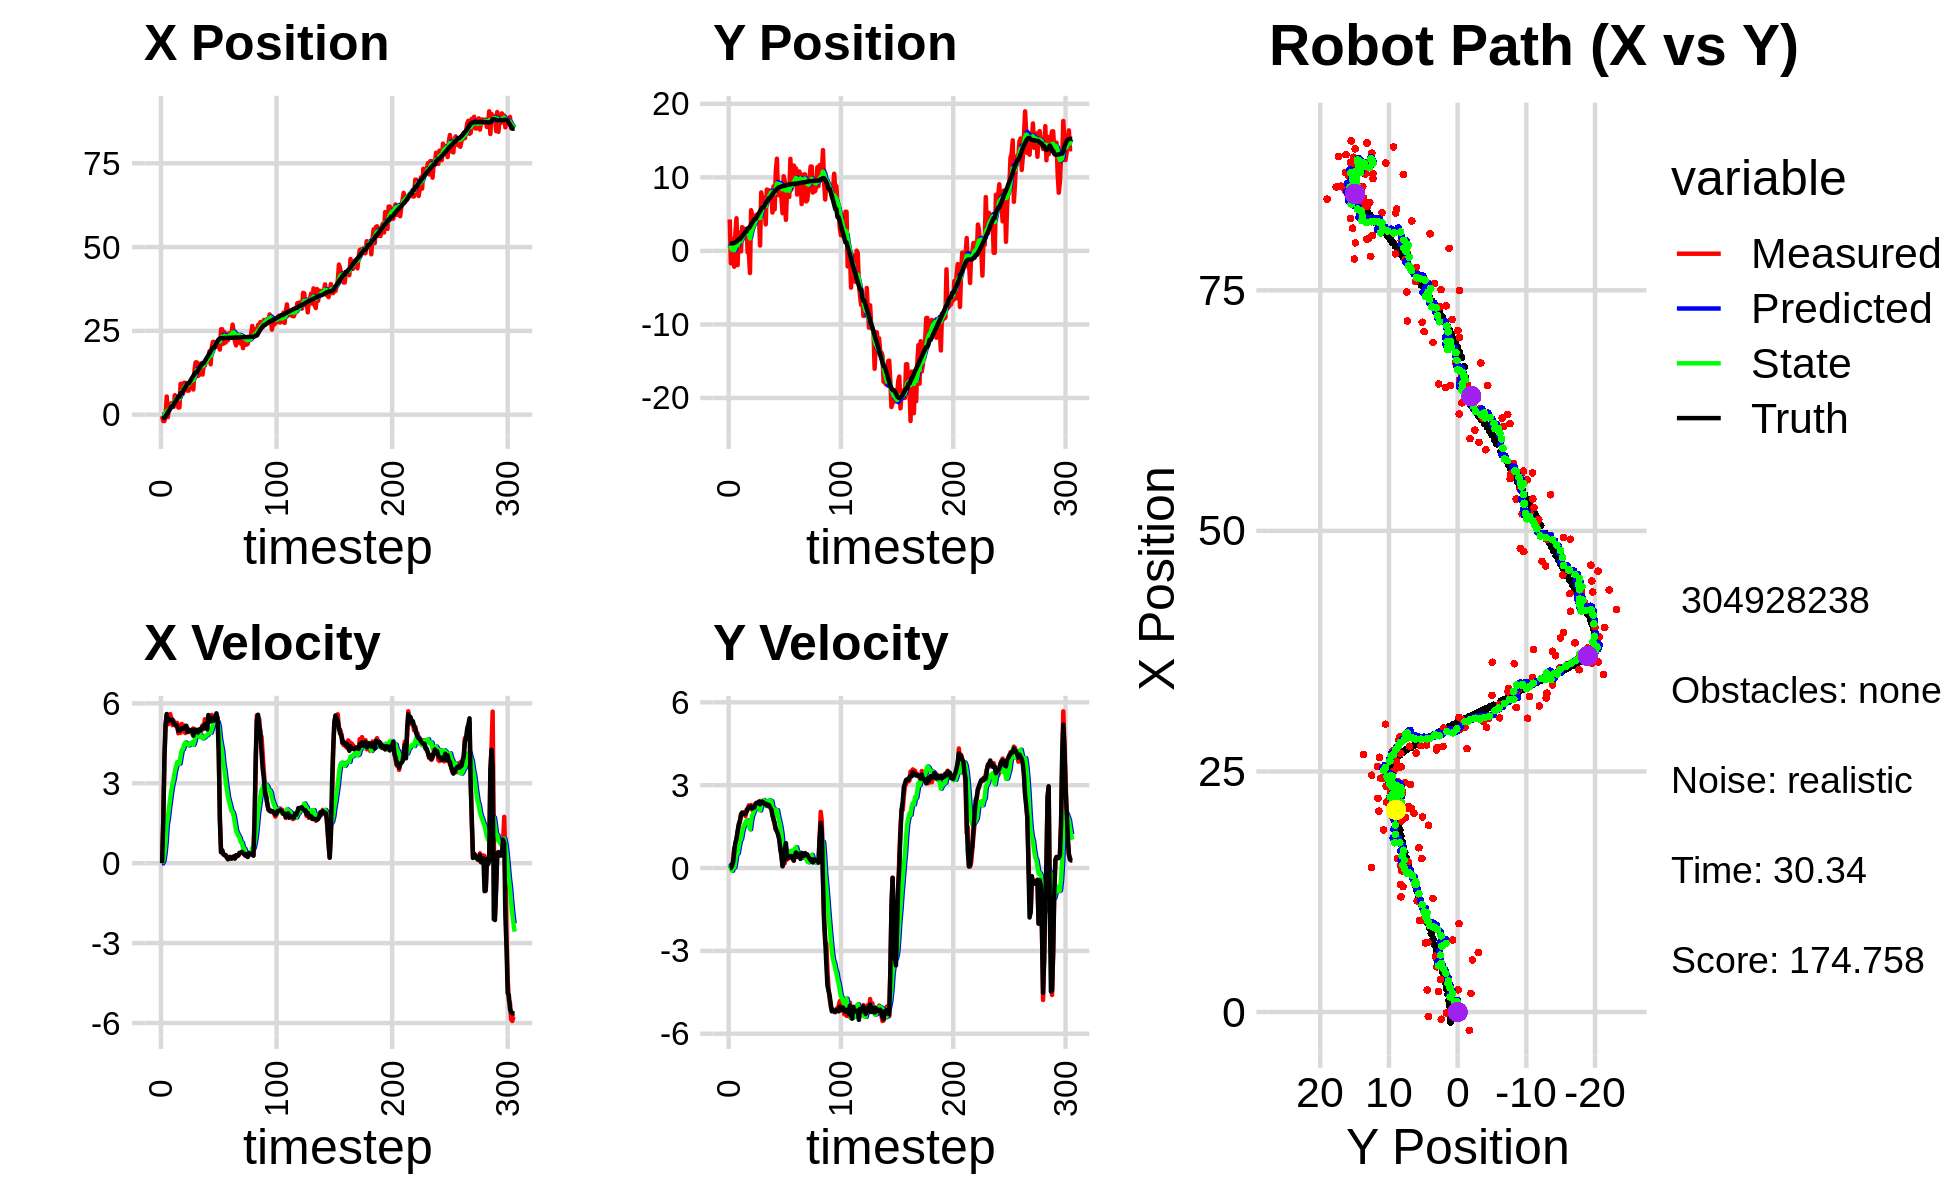

Values plotted in this chart, from the file beside it:
-4.672284126515260927e-01, 4.276165604725120417e+00, 0.000000000000000000e+00, -0.000000000000000000e+00, 0.000000000000000000e+00, 0.000000000000000000e+00, 0.000000000000000000e+00, 0.000000000000000000e+00, -3.375136160236909266e-02, 3.435918672320762424e-01, 0.000000000000000000e+00, 0.000000000000000000e+00, -1.024309992689418802e+00, 1.052876354285547933e+00, 0.000000000000000000e+00, 0.000000000000000000e+00, 0.000000000000000000e+00, 2.382835191383492202e-05
-4.672284126515260927e-01, 4.276165604725120417e+00, 0.000000000000000000e+00, -0.000000000000000000e+00, -3.375136160236909266e-02, 3.435918672320762424e-01, 0.000000000000000000e+00, 0.000000000000000000e+00, -7.794407262562445815e-02, 7.328138268321136017e-01, -6.412555899127940842e-03, 1.076532273990621624e-01, -1.024309992689418802e+00, 1.052876354285547933e+00, 0.000000000000000000e+00, 0.000000000000000000e+00, 0.000000000000000000e+00, 2.275343431392684579e-04
-1.900474190451307610e+00, -1.693911470764625893e+00, 1.573999875401940418e+00, 6.286786485213020090e-04, -7.858532821553725067e-02, 7.435791495720198707e-01, -6.412555899127940842e-03, 1.076532273990621624e-01, -2.700740591231932664e-01, 4.554648132289577100e-01, 7.788550356108314698e-02, -1.057717436551269818e-02, -9.278553724478333375e-01, 1.053005539411785429e+00, 1.600000000000000089e+00, 2.000000000000000042e-03, 1.600000023841857910e+00, -3.994146536570042372e-04
-1.900474190451307610e+00, -1.693911470764625893e+00, 3.859524775801385310e+00, 6.056149861956169889e-02, -2.622855087670849517e-01, 4.544070957924064569e-01, 7.788550356108314698e-02, -1.057717436551269818e-02, -3.692946769638333349e-01, 1.826821795187651420e-01, 3.536793899439312217e-01, -1.007163187659622372e-01, -9.278553724478333375e-01, 1.053005539411785429e+00, 3.999000000000000110e+00, 8.400000000000000522e-02, 4.000000000000000000e+00, -1.569015160202980042e-02
-9.818723756283781468e-02, 1.634544213854095762e+00, 5.192015973979331456e+00, 3.221421959376859490e-01, -3.339267379694402238e-01, 1.726105476421689322e-01, 3.536793899439312217e-01, -1.007163187659622372e-01, -1.016182239065306359e-01, 3.927547580737580923e-01, 7.987902610230146472e-01, 4.076136398779930947e-02, -5.481709240801210248e-01, 1.059133549852599110e+00, 5.195000000000000284e+00, 2.169999999999999984e-01, 5.199999809265136719e+00, -6.196625158190727234e-02
5.416949391723323792e+00, -2.153622613472917724e+00, 5.578294248818234990e+00, 7.311008535523046969e-01, -2.173919780422917114e-02, 3.968308944725379983e-01, 7.987902610230146472e-01, 4.076136398779930947e-02, 1.074477924060068812e+00, 7.723314732148117701e-02, 1.460318749895777701e+00, 1.960368676860074766e-02, 7.100403337312941043e-02, 1.095167650448178431e+00, 5.599999999999999645e+00, 5.979999999999999760e-01, 5.631000041961669922e+00, -1.303189396858215332e-01
-7.468723053158985437e-01, 2.377391203397038577e+00, 5.211431778098798873e+00, 6.830192261738083914e-01, 1.220509799049646515e+00, 7.919351599834124900e-02, 1.460318749895777701e+00, 1.960368676860074766e-02, 1.052814076448947533e+00, 4.392945574023295885e-01, 1.716540635785712254e+00, 2.421119794998851660e-01, 7.043925524639458313e-01, 1.173828228208153579e+00, 5.323999999999999844e+00, 9.200000000000000400e-01, 5.402999877929687500e+00, -1.303189396858215332e-01
2.292470693904966161e+00, 4.442230849721756414e+00, 5.417592148108298922e+00, 1.026591760954472798e+00, 1.224468140027518803e+00, 4.635057553523180829e-01, 1.716540635785712254e+00, 2.421119794998851660e-01, 1.563224766015437028e+00, 1.072362470103664034e+00, 2.097945461689906033e+00, 5.696137154093010579e-01, 1.214650273494200405e+00, 1.266370206643684160e+00, 5.344999999999999751e+00, 1.060999999999999943e+00, 5.449999809265136719e+00, -1.872718483209609985e-01
1.929245590989073333e+00, -1.931827292966222576e+00, 5.598770172589490279e+00, 1.296836170744678274e+00, 1.773019312184427765e+00, 1.129323841644594095e+00, 2.097945461689906033e+00, 5.696137154093010579e-01, 1.950058682185684678e+00, 7.270983347668169561e-01, 2.421848581471182094e+00, 5.259112360391774432e-01, 1.830605626421536458e+00, 1.406511082278216307e+00, 5.386999999999999567e+00, 1.336999999999999966e+00, 5.550000190734863281e+00, -2.276147603988647461e-01
3.403798520678595896e+00, 2.491610898147620823e+00, 5.424708561580945165e+00, 1.525045770266827638e+00, 2.192243540332802887e+00, 7.796894583707346671e-01, 2.421848581471182094e+00, 5.259112360391774432e-01, 2.525745851236967709e+00, 1.076702930607955633e+00, 2.745793743616698812e+00, 7.697358038405130998e-01, 2.449624180637052895e+00, 1.577641440924357541e+00, 5.376999999999999780e+00, 1.588000000000000078e+00, 5.606999874114990234e+00, -2.740558087825775146e-01
3.403798520678595896e+00, 2.491610898147620823e+00, 5.180242052356802240e+00, 1.677235567350813028e+00, 2.800325225598637502e+00, 1.153676510992006854e+00, 2.745793743616698812e+00, 7.697358038405130998e-01, 3.006761552166652862e+00, 1.392325210644125733e+00, 2.992057134041531175e+00, 9.799666795907537864e-01, 2.449624180637052895e+00, 1.577641440924357541e+00, 5.384000000000000341e+00, 1.701000000000000068e+00, 5.646999835968017578e+00, -3.131240010261535645e-01
2.312504113164953523e+00, -6.396178922887783835e-02, 5.338323893680562371e+00, 1.960679654246404446e+00, 3.305967265570806113e+00, 1.490321878603201089e+00, 2.992057134041531175e+00, 9.799666795907537864e-01, 3.239041260031565894e+00, 1.315833432421484650e+00, 3.161766991049686837e+00, 1.053447749535019407e+00, 3.067242742041686565e+00, 1.775401547258715462e+00, 5.253000000000000114e+00, 1.897999999999999909e+00, 5.585000038146972656e+00, -3.519886434078216553e-01
5.808811545612455163e+00, 3.236950947630393483e+00, 5.203312609301552705e+00, 2.001539598206786064e+00, 3.555217959136534489e+00, 1.421178207374986568e+00, 3.161766991049686837e+00, 1.053447749535019407e+00, 4.023188350622641352e+00, 1.730822504468761736e+00, 3.443152380231368603e+00, 1.294408202608821945e+00, 3.670601964040067777e+00, 1.994606687350387153e+00, 5.211999999999999744e+00, 2.005999999999999783e+00, 5.584000110626220703e+00, -3.672182857990264893e-01
4.687084138806392630e+00, 3.007986917600281807e+00, 5.146895324273152994e+00, 1.967122528784885027e+00, 4.367503588645778478e+00, 1.860263324729643841e+00, 3.443152380231368603e+00, 1.294408202608821945e+00, 4.494528662897895543e+00, 2.059697774441745732e+00, 3.611010557099747054e+00, 1.458171405018676037e+00, 4.169396519822082148e+00, 2.186247065005369805e+00, 5.184999999999999609e+00, 2.001999999999999780e+00, 5.558000087738037109e+00, -3.650644719600677490e-01
5.506231367712353553e+00, 3.005953504478460214e+00, 5.270196594239006771e+00, 2.014247774335098384e+00, 4.855629718607870515e+00, 2.205514914943613292e+00, 3.611010557099747054e+00, 1.458171405018676037e+00, 5.036599636329486707e+00, 2.348985599449985529e+00, 3.789024393553787284e+00, 1.585950547310983616e+00, 4.763669133402701483e+00, 2.413677765725916302e+00, 5.139999999999999680e+00, 1.951999999999999957e+00, 5.499000072479248047e+00, -3.650644719600677490e-01
2.131229996827371576e+00, 2.805891095638753718e+00, 4.874803103480519262e+00, 1.880669749240160504e+00, 5.415502075684865524e+00, 2.507580654181083890e+00, 3.789024393553787284e+00, 1.585950547310983616e+00, 4.907715284219631435e+00, 2.565457184645171473e+00, 3.746451023506328415e+00, 1.647231507168344544e+00, 5.344386220570257251e+00, 2.637385322950311917e+00, 4.966999999999999638e+00, 1.971999999999999975e+00, 5.343999862670898438e+00, -3.682001531124114990e-01
2.131229996827371576e+00, 2.805891095638753718e+00, 5.150886766620209833e+00, 2.117102719681514866e+00, 5.282360386570264410e+00, 2.730180335362005994e+00, 3.746451023506328415e+00, 1.647231507168344544e+00, 4.810704657316480670e+00, 2.764771249148301635e+00, 3.738421283821093954e+00, 1.724478154924365736e+00, 5.344386220570257251e+00, 2.637385322950311917e+00, 4.969000000000000306e+00, 2.040999999999999925e+00, 5.372000217437744141e+00, -3.899676799774169922e-01
9.189280390697602385e+00, -2.131354073708798813e-01, 4.895442583771496992e+00, 2.110497885044399613e+00, 5.184546785698589844e+00, 2.937219064640738342e+00, 3.738421283821093954e+00, 1.724478154924365736e+00, 5.910104410450413681e+00, 2.502240887025092064e+00, 4.014794909473547335e+00, 1.623623877754565736e+00, 6.392726063810073356e+00, 3.075156046694623946e+00, 5.014999999999999680e+00, 2.162999999999999812e+00, 5.460999965667724609e+00, -4.070385396480560303e-01
9.189280390697602385e+00, -2.131354073708798813e-01, 5.227774513494975572e+00, 2.271645100290747621e+00, 6.311583901397768592e+00, 2.664603274800548594e+00, 4.014794909473547335e+00, 1.623623877754565736e+00, 6.849308647917147219e+00, 2.282141046601392720e+00, 4.247912596505673655e+00, 1.577634039432898483e+00, 6.392726063810073356e+00, 3.075156046694623946e+00, 5.065999999999999837e+00, 2.202999999999999847e+00, 5.525000095367431641e+00, -4.099181294441223145e-01
6.193880796861470195e+00, -3.009531900901021295e+00, 5.083029329331700374e+00, 2.243201155241690614e+00, 7.274099907567714851e+00, 2.439904450544682746e+00, 4.247912596505673655e+00, 1.577634039432898483e+00, 7.127575191381625430e+00, 1.687363705414349102e+00, 4.277161151803669625e+00, 1.402855781769908994e+00, 6.973893285241008044e+00, 3.327115608918296719e+00, 5.038000000000000256e+00, 2.218999999999999861e+00, 5.505000114440917969e+00, -4.156054258346557617e-01
9.497466921973716225e+00, 5.536894633921946252e+00, 5.171771593731426364e+00, 2.282364169484301986e+00, 7.555291306561992215e+00, 1.827649283591340046e+00, 4.277161151803669625e+00, 1.402855781769908994e+00, 7.921460741644409609e+00, 2.406997102490778140e+00, 4.441366837192822992e+00, 1.729916815453352408e+00, 7.553502202132375665e+00, 3.582476927945250633e+00, 5.089999999999999858e+00, 2.226999999999999869e+00, 5.556000232696533203e+00, -4.156054258346557617e-01
9.514491677380233270e+00, 4.899203136280852355e+00, 4.884025674532658456e+00, 2.101613969667011528e+00, 8.365597425363691997e+00, 2.579988784036113536e+00, 4.441366837192822992e+00, 1.729916815453352408e+00, 8.578494412499427568e+00, 2.933251221166232270e+00, 4.530672179217791751e+00, 1.906580337361407418e+00, 8.136983037242842443e+00, 3.835645748977302372e+00, 5.056000000000000050e+00, 2.153999999999999915e+00, 5.494999885559082031e+00, -4.063542783260345459e-01
7.240229011154196925e+00, 4.352130993217109278e+00, 5.061140109713210933e+00, 2.157976643694013319e+00, 9.031561630421206743e+00, 3.123909254902373256e+00, 4.530672179217791751e+00, 1.906580337361407418e+00, 8.751948154163434523e+00, 3.313739524304305295e+00, 4.501871285531818145e+00, 2.008657666603380409e+00, 8.723666310708658500e+00, 4.085842445108992749e+00, 5.155999999999999694e+00, 2.197999999999999954e+00, 5.605999946594238281e+00, -4.030402302742004395e-01
7.173879027281641285e+00, 4.692802740703212905e+00, 5.056827717451188420e+00, 2.230744693558135872e+00, 9.202135282716616516e+00, 3.514605290964643469e+00, 4.501871285531818145e+00, 2.008657666603380409e+00, 8.883581774976009982e+00, 3.695743484108771071e+00, 4.465128949055840124e+00, 2.103599261855919167e+00, 9.297745824011560245e+00, 4.338313891360946251e+00, 4.923000000000000043e+00, 2.194999999999999840e+00, 5.389999866485595703e+00, -4.154575467109680176e-01
7.173879027281641285e+00, 4.692802740703212905e+00, 4.976219054994706958e+00, 2.330722561567958984e+00, 9.330094669881594527e+00, 3.906103410294362810e+00, 4.465128949055840124e+00, 2.103599261855919167e+00, 8.988062538126484924e+00, 4.031022583156212313e+00, 4.418931936062530319e+00, 2.179304217716723890e+00, 9.297745824011560245e+00, 4.338313891360946251e+00, 4.948999999999999844e+00, 2.327999999999999847e+00, 5.468999862670898438e+00, -4.380267560482025146e-01
9.620134071037790946e+00, 4.921408964994529178e+00, 4.957301382035926629e+00, 2.352090959567089357e+00, 9.429955731732738045e+00, 4.248953004927884969e+00, 4.418931936062530319e+00, 2.179304217716723890e+00, 9.485136130564434609e+00, 4.354656050947279589e+00, 4.475796005198933614e+00, 2.240680579063934363e+00, 9.865656972374701184e+00, 4.602758480698321719e+00, 5.001999999999999780e+00, 2.365000000000000213e+00, 5.532999992370605469e+00, -4.430158436298370361e-01
9.643291473199445463e+00, 4.906467902590727626e+00, 4.932355227216781657e+00, 2.357956953798581612e+00, 9.932715731084327260e+00, 4.578724108853672981e+00, 4.475796005198933614e+00, 2.240680579063934363e+00, 9.903437678357949636e+00, 4.631907301792891118e+00, 4.504696870975293699e+00, 2.275757772264093148e+00, 1.043954575088704217e+01, 4.874725415948633511e+00, 4.964000000000000412e+00, 2.367999999999999883e+00, 5.500000000000000000e+00, -4.459412693977355957e-01
1.048122978204695244e+01, 4.853467419303280295e+00, 4.862401065525422617e+00, 2.335014444092069041e+00, 1.035390736545547874e+01, 4.859483079019300433e+00, 4.504696870975293699e+00, 2.275757772264093148e+00, 1.039073308936362494e+01, 4.861599930995365249e+00, 4.542519946706963907e+00, 2.284704101877408799e+00, 1.101171410087907354e+01, 5.148002459863215918e+00, 5.011000000000000121e+00, 2.403999999999999915e+00, 5.558000087738037109e+00, -4.476974606513977051e-01
7.495826840948928371e+00, 7.269523884195764341e-01, 5.058014906435561286e+00, 2.428951809158054864e+00, 1.084498508403432204e+01, 5.090070341183106528e+00, 4.542519946706963907e+00, 2.284704101877408799e+00, 1.030178744974738159e+01, 4.467965790312023344e+00, 4.445578585251488413e+00, 2.084080512088779535e+00, 1.157411301182431274e+01, 5.418288065550957988e+00, 4.786999999999999922e+00, 2.305000000000000160e+00, 5.313000202178955078e+00, -4.476974606513977051e-01
1.302445697818117587e+01, 7.955555751607566783e+00, 4.883143635997768683e+00, 2.328734974017768966e+00, 1.074634530827253087e+01, 4.676373841520900854e+00, 4.445578585251488413e+00, 2.084080512088779535e+00, 1.114962208333362526e+01, 5.161711010800964061e+00, 4.582834481029500751e+00, 2.290000576753503658e+00, 1.213948929320490500e+01, 5.688211753087740519e+00, 4.990999999999999659e+00, 2.376999999999999780e+00, 5.527999877929687500e+00, -4.449913799762725830e-01
1.559985935703303106e+01, 7.233594849390257764e+00, 4.909039654592001867e+00, 2.353393961079070174e+00, 1.160790553143657533e+01, 5.390711068476313983e+00, 4.582834481029500751e+00, 2.290000576753503658e+00, 1.229568407460280000e+01, 5.659735848731958896e+00, 4.783489297035816712e+00, 2.394154374927280227e+00, 1.261910355119595728e+01, 5.918058230679619669e+00, 5.012999999999999901e+00, 2.404999999999999805e+00, 5.559999942779541016e+00, -4.470322728157043457e-01
1.559985935703303106e+01, 7.233594849390257764e+00, 4.999725603253629025e+00, 2.388602869086941194e+00, 1.277403300430638211e+01, 5.899151286224687318e+00, 4.783489297035816712e+00, 2.394154374927280227e+00, 1.326026877434480689e+01, 6.091362146546170919e+00, 4.924200895737394390e+00, 2.461537147694018213e+00, 1.261910355119595728e+01, 5.918058230679619669e+00, 4.977999999999999758e+00, 2.375999999999999890e+00, 5.515999794006347656e+00, -4.456870853900909424e-01
1.153174877194404857e+01, 5.886052562599265237e+00, 4.886664646950253044e+00, 2.307319337576605456e+00, 1.375268886391854650e+01, 6.337515861315572430e+00, 4.924200895737394390e+00, 2.461537147694018213e+00, 1.337621170719165775e+01, 6.264625768781617587e+00, 4.825590106335336138e+00, 2.414363285056320141e+00, 1.319189369715702220e+01, 6.191157176608494517e+00, 4.905000000000000249e+00, 2.317000000000000171e+00, 5.425000190734863281e+00, -4.411339163780212402e-01
1.180696404013085932e+01, 3.603080107712097746e+00, 4.973670213599215018e+00, 2.312537798828156355e+00, 1.385877071782519110e+01, 6.506062097287249379e+00, 4.825590106335336138e+00, 2.414363285056320141e+00, 1.351879885512342661e+01, 6.082184819845868340e+00, 4.751024625280411584e+00, 2.249989200160350311e+00, 1.375702965293800339e+01, 6.458083464344225533e+00, 5.022000000000000242e+00, 2.334999999999999964e+00, 5.539000034332275391e+00, -4.352214932441711426e-01
1.519930672681517692e+01, 8.339227988368776323e+00, 4.960975395417499101e+00, 2.306635266968645848e+00, 1.399390131765146705e+01, 6.307183739861903504e+00, 4.751024625280411584e+00, 2.249989200160350311e+00, 1.420636008741910139e+01, 6.603154648255239678e+00, 4.821697999352558384e+00, 2.362763836495080927e+00, 1.433224785345293739e+01, 6.724224402994954275e+00, 4.982999999999999652e+00, 2.266000000000000014e+00, 5.473999977111816406e+00, -4.352214932441711426e-01
1.325466883231574933e+01, 8.283533169869990331e+00, 4.971266867800534506e+00, 2.240918445183639029e+00, 1.468852988735435794e+01, 6.839431031904747549e+00, 4.821697999352558384e+00, 2.362763836495080927e+00, 1.445292362606100944e+01, 7.041602489608827398e+00, 4.773759342465044853e+00, 2.417593670737975042e+00, 1.481300079865602193e+01, 6.941739870943431256e+00, 5.073999999999999844e+00, 2.294999999999999929e+00, 5.568999767303466797e+00, -4.234974980354309082e-01
1.197001659907857274e+01, 8.255637243085834243e+00, 5.178212837002175384e+00, 2.334204332236719193e+00, 1.493029956030751393e+01, 7.283361856682624591e+00, 4.773759342465044853e+00, 2.417593670737975042e+00, 1.444797890337446766e+01, 7.419410295700931357e+00, 4.683442669311596696e+00, 2.454297667170842079e+00, 1.539904510998223763e+01, 7.205484701906244460e+00, 5.129999999999999893e+00, 2.277000000000000135e+00, 5.612999916076660156e+00, -4.234974980354309082e-01
1.467009580186263129e+01, 8.126105321970259254e+00, 5.096675744475135161e+00, 2.229544259511777149e+00, 1.491632317030562760e+01, 7.664840062418015521e+00, 4.683442669311596696e+00, 2.454297667170842079e+00, 1.489247879084703285e+01, 7.720056321013132106e+00, 4.710275420080856534e+00, 2.442789639472877194e+00, 1.539904510998223763e+01, 7.205484701906244460e+00, 5.052999999999999936e+00, 2.193000000000000060e+00, 5.508999824523925781e+00, -4.123690426349639893e-01
1.467009580186263129e+01, 8.126105321970259254e+00, 5.405057423065646738e+00, 2.229969659177720054e+00, 1.536350633285511869e+01, 7.964335284960419870e+00, 4.710275420080856534e+00, 2.442789639472877194e+00, 1.527625318830974699e+01, 7.976951087153643094e+00, 4.743411064258339138e+00, 2.417827633821021394e+00, 1.598301804093117617e+01, 7.459759070801012193e+00, 5.219000000000000306e+00, 2.126999999999999780e+00, 5.635000228881835938e+00, -3.912962079048156738e-01
1.594999998788715523e+01, 5.215146377464104255e+00, 5.187017657336931542e+00, 1.960069812168625747e+00, 1.575059429473558126e+01, 8.218733850535745233e+00, 4.743411064258339138e+00, 2.417827633821021394e+00, 1.580326955918861032e+01, 7.762417119543220778e+00, 4.792096838745134590e+00, 2.192722840805968243e+00, 1.658028709882035656e+01, 7.704441859454749242e+00, 5.155999999999999694e+00, 1.915999999999999925e+00, 5.500000000000000000e+00, -3.612931370735168457e-01
1.595609653018730079e+01, 8.779363407338674818e+00, 5.095938347670279533e+00, 1.746763367183309157e+00, 1.628247924306312200e+01, 7.981689403623817292e+00, 4.792096838745134590e+00, 2.192722840805968243e+00, 1.624041585013067746e+01, 8.074290319921374248e+00, 4.805595609053519901e+00, 2.163875015732520168e+00, 1.716860115533667752e+01, 7.924827888145772548e+00, 5.024000000000000021e+00, 1.764999999999999902e+00, 5.324999809265136719e+00, -3.302243947982788086e-01
1.707553917219232176e+01, 5.645678832653068469e+00, 5.495961498085918606e+00, 1.581570940801248604e+00, 1.672097541103602936e+01, 8.290677821494625732e+00, 4.805595609053519901e+00, 2.163875015732520168e+00, 1.681041837700195174e+01, 7.879813616332088877e+00, 4.883259697317795300e+00, 1.937659979624145157e+00, 1.765918838965183468e+01, 8.087563350022128006e+00, 5.560999999999999943e+00, 1.635999999999999899e+00, 5.796999931335449219e+00, -2.801988720893859863e-01
1.893190521058117071e+01, 1.079458768601483598e+01, 5.376986878945502646e+00, 1.395003654651136626e+00, 1.729874434673373074e+01, 8.073579614294503770e+00, 4.883259697317795300e+00, 1.937659979624145157e+00, 1.759556894466545174e+01, 8.438746776889786361e+00, 4.997947254565534791e+00, 1.992079569211420376e+00, 1.828958237213673144e+01, 8.268412901794889081e+00, 5.325000000000000178e+00, 1.409999999999999920e+00, 5.508999824523925781e+00, -2.538431286811828613e-01
1.502565395821654626e+01, 1.254414303468124992e+01, 5.347948503510267848e+00, 1.387469948363716954e+00, 1.809536367012200486e+01, 8.637954733810929042e+00, 4.997947254565534791e+00, 1.992079569211420376e+00, 1.759223865856556657e+01, 9.170961053828952103e+00, 4.898012541080197124e+00, 2.097439738737004511e+00, 1.890116226715555570e+01, 8.425559356145347678e+00, 5.323999999999999844e+00, 1.326000000000000068e+00, 5.486000061035156250e+00, -2.538431286811828613e-01
2.019349300905168221e+01, 7.586631133419310835e+00, 5.565193199862858542e+00, 1.277781312994764829e+00, 1.808203991267358646e+01, 9.380705027702653354e+00, 4.898012541080197124e+00, 2.097439738737004511e+00, 1.846703065110937558e+01, 9.080629958641061705e+00, 5.048898966752140893e+00, 1.877677851736021308e+00, 1.952328026349133339e+01, 8.567434622846791470e+00, 5.453999999999999737e+00, 1.209999999999999964e+00, 5.585999965667724609e+00, -2.256906628608703613e-01
2.174180257339799738e+01, 8.168449118030283174e+00, 5.231559606677483210e+00, 1.100228231733979101e+00, 1.897192054778458825e+01, 9.268397743814663414e+00, 5.048898966752140893e+00, 1.877677851736021308e+00, 1.944727415948892713e+01, 9.070574621793177528e+00, 5.184174294541294081e+00, 1.700008473453288094e+00, 2.003593552135130551e+01, 8.674155547530004284e+00, 5.342999999999999972e+00, 1.044000000000000039e+00, 5.443999767303466797e+00, -2.072852253913879395e-01
2.174180257339799738e+01, 8.168449118030283174e+00, 5.505706266900329382e+00, 9.013542367183108306e-01, 1.996569158894305573e+01, 9.240575469138505582e+00, 5.184174294541294081e+00, 1.700008473453288094e+00, 2.027926221463136258e+01, 9.045697628900832399e+00, 5.289410290452784658e+00, 1.520450573180721854e+00, 2.003593552135130551e+01, 8.674155547530004284e+00, 5.360999999999999766e+00, 6.680000000000000382e-01, 5.402999877929687500e+00, -1.622732132673263550e-01
2.136186784547973261e+01, 7.173155143194210659e+00, 5.434859637780131258e+00, 4.565267527951716309e-01, 2.080820324367664043e+01, 9.197742686218903785e+00, 5.289410290452784658e+00, 1.520450573180721854e+00, 2.090789075887548520e+01, 8.852113562629098098e+00, 5.326306688935178002e+00, 1.250752672326355341e+00, 2.064924728874138182e+01, 8.770072772074037459e+00, 5.495000000000000107e+00, 4.600000000000000200e-01, 5.513999938964843750e+00, -8.380299806594848633e-02
2.028342407928861135e+01, 5.121275976025297716e+00, 5.439622758673007041e+00, 6.406922728785889587e-02, 2.144052142776900283e+01, 8.977188829861733055e+00, 5.326306688935178002e+00, 1.250752672326355341e+00, 2.125007534177424517e+01, 8.361212092703798504e+00, 5.286953138082841619e+00, 8.682210214069355780e-01, 2.128284847726162710e+01, 8.819243266790575575e+00, 5.626000000000000334e+00, 6.700000000000000400e-02, 5.625999927520751953e+00, -1.177770365029573441e-02
2.186326662111846275e+01, 1.015772075806928143e+01, 5.463388319568832863e+00, 2.245247434044909673e-01, 2.177877065558253022e+01, 8.448034194844492362e+00, 5.286953138082841619e+00, 8.682210214069355780e-01, 2.180059656008599234e+01, 8.662231403878802638e+00, 5.306539234129008520e+00, 8.551376428191070911e-01, 2.192045509796020397e+01, 8.825127436294138761e+00, 5.392000000000000348e+00, 2.190000000000000002e-01, 5.396999835968017578e+00, -4.107313230633735657e-02
2.032299459033879785e+01, 9.451425565911510063e+00, 4.208447566091496839e+00, 1.729513910851789571e-01, 2.233125048349889141e+01, 8.747745168160713902e+00, 5.306539234129008520e+00, 8.551376428191070911e-01, 2.194520447952481490e+01, 8.814889621418361187e+00, 5.121088690173173141e+00, 7.845914581659504394e-01, 2.248989212543611771e+01, 8.860400989092171997e+00, 4.139999999999999680e+00, 6.879999999999999449e-01, 4.197000026702880859e+00, -4.107313230633735657e-02
1.941153752789448106e+01, 4.220597102498649278e+00, 1.691372963265693752e+00, 4.974198824792729345e-01, 2.245731334854213301e+01, 8.893348767234956043e+00, 5.121088690173173141e+00, 7.845914581659504394e-01, 2.179618675364554292e+01, 8.204850828394190998e+00, 4.680195761522440989e+00, 5.007578620605246389e-01, 2.275023663078953717e+01, 8.949387386063879291e+00, 1.552999999999999936e+00, 9.030000000000000249e-01, 1.797000050544738770e+00, -2.860281765460968018e-01
2.547773730745857890e+01, 8.226813211647904467e+00, 4.328325892168017885e-01, 3.058691213330251846e-01, 2.226420632979778702e+01, 8.254926614600243795e+00, 4.680195761522440989e+00, 5.007578620605246389e-01, 2.262452171191382888e+01, 8.241055306280042458e+00, 4.433667611314426438e+00, 4.688846089062168043e-01, 2.282422840635160810e+01, 8.998264147406601410e+00, 4.079999999999999738e-01, 3.420000000000000262e-01, 5.329999923706054688e-01, -6.151874065399169922e-01
2.547773730745857890e+01, 8.226813211647904467e+00, 4.879847077722263005e-01, 4.414010817161323486e-01, 2.306788847304527224e+01, 8.287943767170663278e+00, 4.433667611314426438e+00, 4.688846089062168043e-01, 2.330548541377630301e+01, 8.277741552211228537e+00, 4.179980243825363928e+00, 4.614660541772756530e-01, 2.282422840635160810e+01, 8.998264147406601410e+00, 4.759999999999999787e-01, 4.470000000000000084e-01, 6.529999971389770508e-01, -7.353170514106750488e-01
2.113186097162930110e+01, 7.352482631441013439e+00, 3.279380405131949172e-01, 3.600355960704730851e-01, 2.372348343815884064e+01, 8.323888157628955398e+00, 4.179980243825363928e+00, 4.614660541772756530e-01, 2.312090677774904535e+01, 8.178656325837195595e+00, 3.720345857689818736e+00, 3.959435932031021843e-01, 2.285926640038422519e+01, 9.030662848474444004e+00, 3.430000000000000271e-01, 3.870000000000000107e-01, 5.170000195503234863e-01, -8.320195674896240234e-01
2.461263728130192519e+01, 1.251861078990092757e+01, 3.093977727545318412e-01, 3.965879969455146092e-01, 2.349294136351802820e+01, 8.218250685157505231e+00, 3.720345857689818736e+00, 3.959435932031021843e-01, 2.353570080602654713e+01, 8.838600390443627219e+00, 3.459730142379088935e+00, 6.159849290724921378e-01, 2.288155567644374599e+01, 9.055428340606269444e+00, 2.989999999999999880e-01, 3.940000000000000169e-01, 4.939999878406524658e-01, -9.082773327827453613e-01
2.153870451460917934e+01, 8.420882715338438018e+00, 2.941452759445514209e-01, 4.312337789086816420e-01, 2.388167382026445651e+01, 8.900198883350876500e+00, 3.459730142379088935e+00, 6.159849290724921378e-01, 2.335049612801238084e+01, 8.821753196302219990e+00, 3.072865680118015863e+00, 5.626182062764611969e-01, 2.289792740395104786e+01, 9.076450182824206792e+00, 3.049999999999999933e-01, 4.359999999999999987e-01, 5.320000052452087402e-01, -9.721839427947998047e-01
2.268837544364681591e+01, 9.195476322051991502e+00, 2.089838153778434682e-01, 3.573818247489938260e-01, 2.365778269602418149e+01, 8.878015016929866832e+00, 3.072865680118015863e+00, 5.626182062764611969e-01, 2.337138012622926908e+01, 8.913470898637216422e+00, 2.772185320932440966e+00, 5.468033025388505663e-01, 2.291654884813561210e+01, 9.104003741590499743e+00, 2.139999999999999958e-01, 3.569999999999999840e-01, 4.160000085830688477e-01, -1.041655540466308594e+00
2.220301550613390518e+01, 1.161539347367579111e+01, 1.534567080600534872e-01, 2.624252899552047547e-01, 2.364859865832251273e+01, 8.968151228891102278e+00, 2.772185320932440966e+00, 5.468033025388505663e-01, 2.329233336925895870e+01, 9.335686610130462526e+00, 2.473271861852459175e+00, 6.377849888019242464e-01, 2.292436802385040906e+01, 9.117320850216170669e+00, 1.459999999999999909e-01, 2.760000000000000231e-01, 3.120000064373016357e-01, -1.041655540466308594e+00
2.430121338415763788e+01, 1.121076567337463104e+01, 2.368620231922973218e-01, 4.584237711111667224e-01, 2.353966055544420399e+01, 9.399465109010655794e+00, 2.473271861852459175e+00, 6.377849888019242464e-01, 2.357232372706119250e+01, 9.651707196774518493e+00, 2.303572913080376150e+00, 7.024129459716894619e-01, 2.293542301641036119e+01, 9.139569117781118024e+00, 2.210000000000000020e-01, 4.570000000000000173e-01, 5.080000162124633789e-01, -1.093887686729431152e+00
2.430121338415763788e+01, 1.121076567337463104e+01, 2.344244871459687796e-01, 5.555665054692514593e-01, 2.380268101836923123e+01, 9.721948491371687595e+00, 2.303572913080376150e+00, 7.024129459716894619e-01, 2.379812021691170187e+01, 9.929310758862683883e+00, 2.137731551718053957e+00, 7.556253522479220441e-01, 2.293542301641036119e+01, 9.139569117781118024e+00, 2.300000000000000100e-01, 5.610000000000000542e-01, 6.060000061988830566e-01, -1.171507000923156738e+00
... 246 more rows
